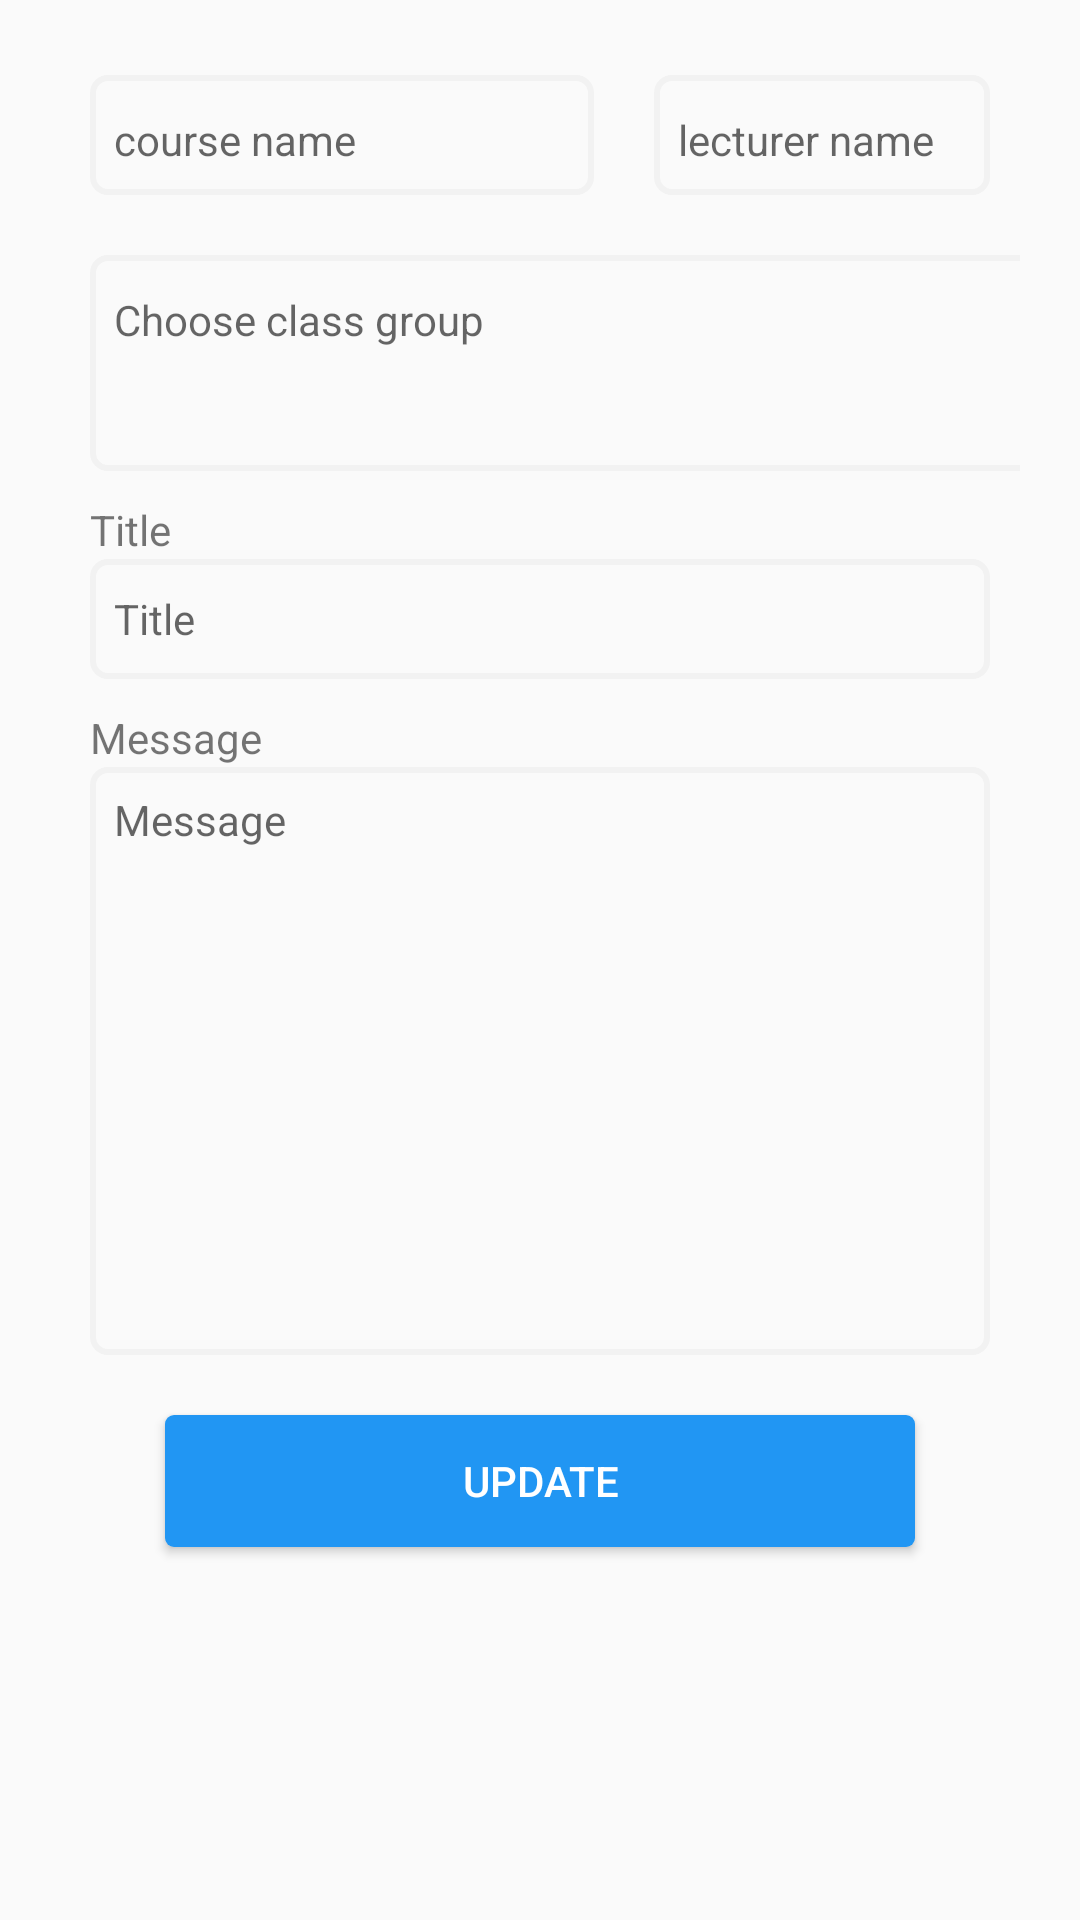

Produce the Android XML layout that renders to this screen, including the resource entries it uses.
<!-- AndroidManifest.xml: application theme AppTheme -->
<!-- res/layout/activity_announce_edit.xml -->
<?xml version="1.0" encoding="utf-8"?>
<RelativeLayout xmlns:android="http://schemas.android.com/apk/res/android"
xmlns:tools="http://schemas.android.com/tools"
android:id="@+id/activity_announcement"
android:layout_width="match_parent"
android:layout_height="match_parent"
android:orientation="vertical"
tools:context="com.example.winnie.fypmbassignment.AnnounceEditActivity">

<LinearLayout
    android:layout_width="match_parent"
    android:layout_height="match_parent"
    android:layout_centerHorizontal="true"
    android:layout_centerVertical="true"
    android:orientation="vertical"
    android:layout_marginTop="30dp"
    android:paddingLeft="20dp"
    android:paddingRight="20dp">


    <LinearLayout
        android:layout_width="wrap_content"
        android:layout_height="wrap_content"
        android:orientation="horizontal"
        >
        <FrameLayout
            android:layout_width="wrap_content"
            android:layout_height="40dp"
            android:layout_margin="10dp"
            android:background="@drawable/border"
            >
        <TextView
            android:id="@+id/textCourse"
            android:layout_width="160dp"
            android:layout_height="40dp"
            android:layout_marginLeft="8dp"
            android:layout_marginTop="12dp"
            android:ems="10"
            android:hint="course name"
            android:background="@null"
            android:textSize="14dp" />
        </FrameLayout>
        <FrameLayout
            android:layout_width="wrap_content"
            android:layout_height="40dp"
            android:layout_margin="10dp"
            android:background="@drawable/border"
            >
            <TextView
                android:id="@+id/textLecturename"
                android:layout_width="170dp"
                android:layout_height="40dp"
                android:ems="10"
                android:hint="lecturer name"
                android:background="@null"
                android:layout_marginLeft="8dp"
                android:layout_marginTop="12dp"
                android:textSize="14dp" />
        </FrameLayout>


    </LinearLayout>
    <FrameLayout
        android:layout_width="350dp"
        android:layout_height="wrap_content"
        android:layout_margin="10dp"
        android:background="@drawable/border"
        >
        <TextView
            android:id="@+id/textClass"
            android:layout_width="340dp"
            android:layout_height="60dp"
            android:ems="10"
            android:hint="Choose class group"
            android:background="@null"
            android:layout_marginLeft="8dp"
            android:layout_marginTop="12dp"
            android:textSize="14dp" />


    </FrameLayout>

    <TextView
        android:layout_width="wrap_content"
        android:layout_height="wrap_content"
        android:layout_marginLeft="10dp"
        android:layout_marginBottom="-10dp"
        android:text="Title"/>

    <FrameLayout
        android:layout_width="match_parent"
        android:layout_height="wrap_content"
        android:layout_margin="10dp"
        android:background="@drawable/border"
        >
        <EditText
            android:id="@+id/textTitle"
            android:layout_width="310dp"
            android:layout_height="40dp"
            android:ems="10"
            android:hint="Title"
            android:textCursorDrawable="@drawable/color_cursor"
            android:inputType="textPersonName"
            android:background="@null"
            android:layout_marginLeft="8dp"
            android:textSize="14dp" />

        <Button
            android:id="@+id/btn_clearTitle"
            android:layout_width="20dp"
            android:layout_height="20dp"
            android:layout_gravity="end|center_vertical"
            android:layout_marginEnd="10dp"
            android:layout_marginRight="10dp"
            android:background="@drawable/error"
            android:visibility="gone" />
    </FrameLayout>

    <TextView
        android:layout_width="wrap_content"
        android:layout_height="wrap_content"
        android:layout_marginLeft="10dp"
        android:layout_marginBottom="-10dp"
        android:text="Message"/>
    <FrameLayout
        android:layout_width="match_parent"
        android:layout_height="wrap_content"
        android:layout_margin="10dp"
        android:background="@drawable/border"
        >


        <EditText
            android:layout_width="310dp"
            android:layout_height="180dp"
            android:id="@+id/etMessageBox"
            android:layout_alignParentLeft="true"
            android:layout_centerVertical="true"
            android:layout_margin="8dp"
            android:autoLink="all"
            android:hint="Message                                            "
            android:textCursorDrawable="@drawable/color_cursor"
            android:background="@null"
            android:lines="10"
            android:maxLength="2000"
            android:gravity="top|left"
            android:maxLines="10"
            android:textSize="14dp"
            android:inputType="textMultiLine|textCapSentences"/>
        <Button
            android:id="@+id/btn_clearbox"
            android:layout_width="20dp"
            android:layout_height="20dp"
            android:layout_gravity="end|bottom"
            android:layout_marginBottom="8dp"
            android:layout_marginEnd="10dp"
            android:layout_marginRight="10dp"
            android:background="@drawable/error"
            android:visibility="visible" />

    </FrameLayout>

    <Button
        android:id="@+id/buttonUpdate"
        android:layout_width="250dp"
        android:layout_height="44dp"
        android:textColor="@color/white"
        android:layout_marginTop="10dp"
        android:layout_gravity="center_horizontal"
        android:background="@drawable/blue_button"
        android:text="UPDATE"/>
    
    
    
    
    
    
    
    
    
</LinearLayout>



























</RelativeLayout>
<!-- resources referenced by this layout -->
<resources>
  <color name="white">#ffffff</color>
  <!-- drawable blue_button (drawable) -->
  <?xml version="1.0" encoding="UTF-8"?>
  <shape xmlns:android="http://schemas.android.com/apk/res/android">
      <solid android:color="#2196F3" />
      <stroke
          android:color="#2196F3" />
      <corners android:radius="3dip" />
      
          
          
          
          
  
  </shape>
  <!-- drawable border (drawable) -->
  <?xml version="1.0" encoding="utf-8"?>
  <shape xmlns:android="http://schemas.android.com/apk/res/android"
      android:shape="rectangle">
      
      <stroke android:width="5px" android:color="#CCCCCC" />
      <stroke
          android:width="2dip"
          android:color="#F2F2F2" />
      <corners android:radius="5dip" />
      <padding
          android:bottom="0dip"
          android:left="0dip"
          android:right="0dip"
          android:top="0dip"
          />
  </shape>
  <!-- drawable color_cursor (drawable) -->
  <?xml version="1.0" encoding="utf-8"?>
  <shape xmlns:android="http://schemas.android.com/apk/res/android">
      <size android:width="1dp" />
      <solid android:color="#33b5e5" />
  </shape>
  <style name="AppTheme" parent="Theme.AppCompat.Light.DarkActionBar">
          
          <item name="colorPrimary">@color/colorPrimary</item>
          <item name="colorPrimaryDark">@color/colorPrimaryDark</item>
          <item name="colorAccent">@color/colorAccent</item>
      </style>
  <color name="colorPrimary">#3F51B5</color>
  <color name="colorPrimaryDark">#303F9F</color>
  <color name="colorAccent">#FF4081</color>
</resources>
